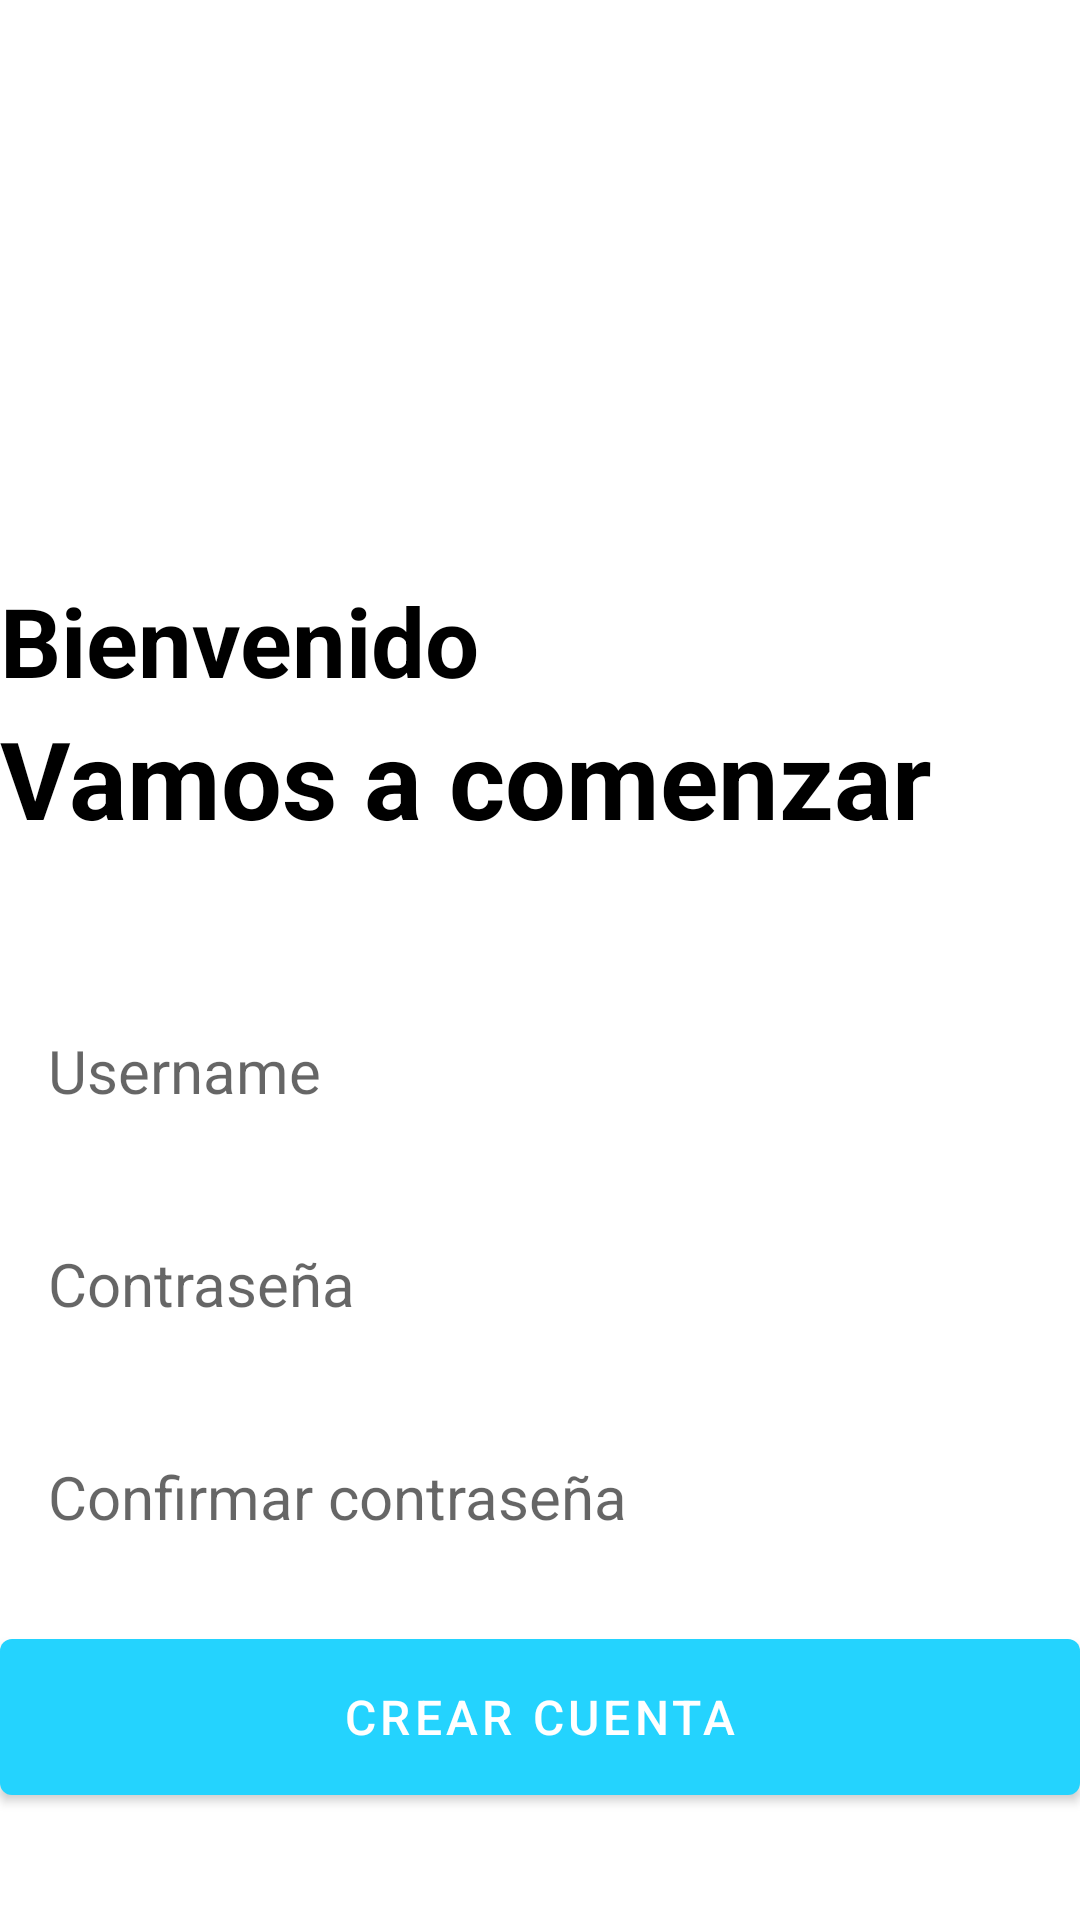

Layout XML and referenced resources for this Android screen:
<!-- AndroidManifest.xml: application theme Theme.Alergiapp -->
<!-- res/layout/activity_main.xml -->
<?xml version="1.0" encoding="utf-8"?>
<RelativeLayout xmlns:android="http://schemas.android.com/apk/res/android"
    xmlns:app="http://schemas.android.com/apk/res-auto"
    xmlns:tools="http://schemas.android.com/tools"
    android:layout_width="match_parent"
    android:layout_height="match_parent"
    android:layout_marginVertical="16dp"
    android:layout_marginHorizontal="32dp"
    tools:context=".MainActivity">

    <ImageView
        android:layout_width="128dp"
        android:layout_height="128dp"
        android:layout_marginVertical="32dp"
        android:id="@+id/sign_up_icon"
        android:layout_centerHorizontal="true"
        android:src="@drawable/sign_up"
        />
    <LinearLayout
        android:layout_width="match_parent"
        android:layout_height="wrap_content"
        android:id="@+id/hello_text"
        android:layout_below="@id/sign_up_icon"
        android:orientation="vertical">
        <TextView
            android:layout_width="match_parent"
            android:layout_height="wrap_content"
            android:text="Bienvenido"
            android:textStyle="bold"
            android:textSize="32dp"
            android:textColor="@color/black"
            />
        <TextView
            android:layout_width="match_parent"
            android:layout_height="wrap_content"
            android:text="Vamos a comenzar"
            android:textStyle="bold"
            android:textSize="36dp"
            android:textColor="@color/black"
            />

    </LinearLayout>
    <LinearLayout
        android:layout_width="match_parent"
        android:layout_height="wrap_content"
        android:id="@+id/form_layout"
        android:layout_below="@+id/hello_text"
        android:layout_marginVertical="32dp"
        android:orientation="vertical">

        <EditText
            android:layout_width="match_parent"
            android:layout_height="wrap_content"
            android:id="@+id/username_edit_text"
            android:inputType="text"
            android:hint="Username"
            android:textSize="20dp"
            android:background="@drawable/rounder_corner"
            android:padding="16dp"
            android:layout_marginTop="12dp"
            />
        <EditText
            android:layout_width="match_parent"
            android:layout_height="wrap_content"
            android:id="@+id/password_edit_text"
            android:inputType="textPassword"
            android:hint="Contraseña"
            android:textSize="20dp"
            android:background="@drawable/rounder_corner"
            android:padding="16dp"
            android:layout_marginTop="12dp"
            />
        <EditText
            android:layout_width="match_parent"
            android:layout_height="wrap_content"
            android:id="@+id/confirm_password_edit_text"
            android:inputType="textPassword"
            android:hint="Confirmar contraseña"
            android:textSize="20dp"
            android:background="@drawable/rounder_corner"
            android:padding="16dp"
            android:layout_marginTop="12dp"
            />
        <com.google.android.material.button.MaterialButton
            android:layout_width="match_parent"
            android:layout_height="64dp"
            android:id="@+id/create_account_btn"
            android:text="Crear cuenta"
            android:layout_marginTop="12dp"
            android:textSize="16dp"

            />
        <ProgressBar
            android:layout_width="24dp"
            android:layout_height="64dp"
            android:id="@+id/progress_bar"
            android:layout_gravity="center"
            android:visibility="gone"
            android:layout_marginTop="12dp"
            />


    </LinearLayout>
    <LinearLayout
        android:layout_width="match_parent"
        android:layout_height="wrap_content"
        android:layout_below="@id/form_layout"
        android:orientation="horizontal"
        android:gravity="center">

        <TextView
            android:layout_width="wrap_content"
            android:layout_height="wrap_content"
            android:text="¿Ya tiene una cuenta? "
            />
        <TextView
            android:layout_width="wrap_content"
            android:layout_height="wrap_content"
            android:textStyle="bold"
            android:id="@+id/login_text_view_btn"
            android:text="Login"
            />

    </LinearLayout>
</RelativeLayout>
<!-- resources referenced by this layout -->
<resources>
  <color name="black">#FF000000</color>
  <style name="Theme.Alergiapp" parent="Theme.MaterialComponents.DayNight.NoActionBar">
          
          <item name="colorPrimary">@color/my_primary</item>
          <item name="colorPrimaryVariant">@color/my_primary</item>
          <item name="colorOnPrimary">@color/white</item>
          
          <item name="colorSecondary">@color/teal_200</item>
          <item name="colorSecondaryVariant">@color/teal_700</item>
          <item name="colorOnSecondary">@color/black</item>
          
          <item name="android:statusBarColor">@color/my_primary</item>
          
      </style>
  <color name="my_primary">#FF24D3FE</color>
  <color name="white">#FFFFFFFF</color>
  <color name="teal_200">#FF03DAC5</color>
  <color name="teal_700">#FF018786</color>
</resources>
